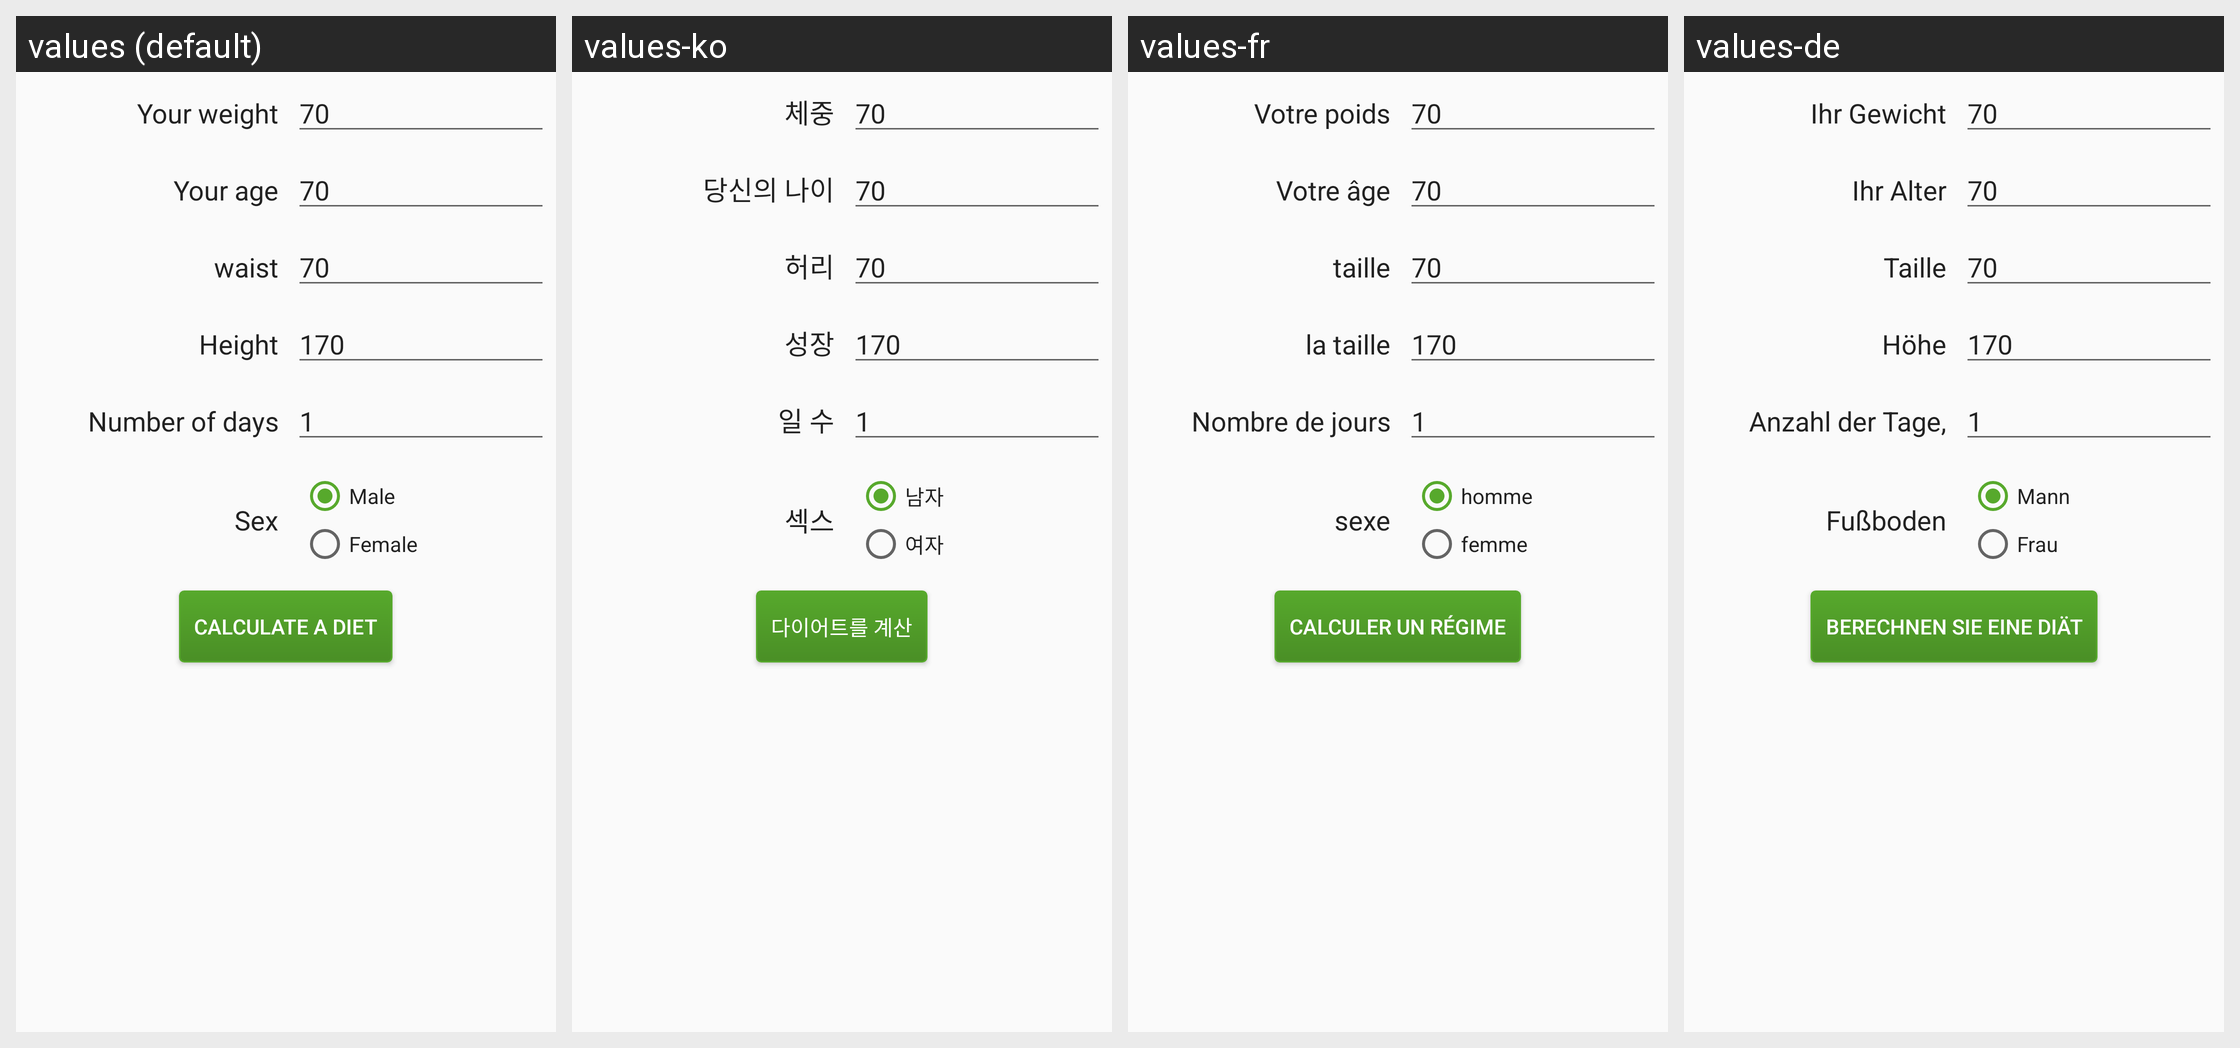

Here is an Android app screen in its default locale and in the app's own translations. Write out the translated-string differences for the strings that appear on this screen.
Android screen res/layout/fragment_fedit.xml rendered under 4 locales, left to right: values (default), values-ko, values-fr, values-de. Device: Nexus 5 (rendered at 1080×1920; each locale shown at half size, 540×960, under a caption strip naming it); theme AppTheme.
Other locales in the repository, not shown: values-ar, values-es, values-it, values-ja, values-pt, values-ru, values-zh.
Strings drawn on this screen, with the default value and each locale's value (text and hints the layout hard-codes, and strings that could not be matched under every locale, appear in the picture but are not listed):

edit_1
  values: Your weight
  values-ko: 체중
  values-fr: Votre poids
  values-de: Ihr Gewicht

edit_2
  values: Your age
  values-ko: 당신의 나이
  values-fr: Votre âge
  values-de: Ihr Alter

edit_3
  values: waist
  values-ko: 허리
  values-fr: taille
  values-de: Taille

edit_4
  values: Height
  values-ko: 성장
  values-fr: la taille
  values-de: Höhe

edit_5
  values: Number of days
  values-ko: 일 수
  values-fr: Nombre de jours
  values-de: Anzahl der Tage,

ge
  values: Sex
  values-ko: 섹스
  values-fr: sexe
  values-de: Fußboden

edit_weight4
  values: Male
  values-ko: 남자
  values-fr: homme
  values-de: Mann

edit_weight5
  values: Female
  values-ko: 여자
  values-fr: femme
  values-de: Frau

edit_weight_cal
  values: Calculate a diet
  values-ko: 다이어트를 계산
  values-fr: Calculer un régime
  values-de: Berechnen Sie eine Diät
